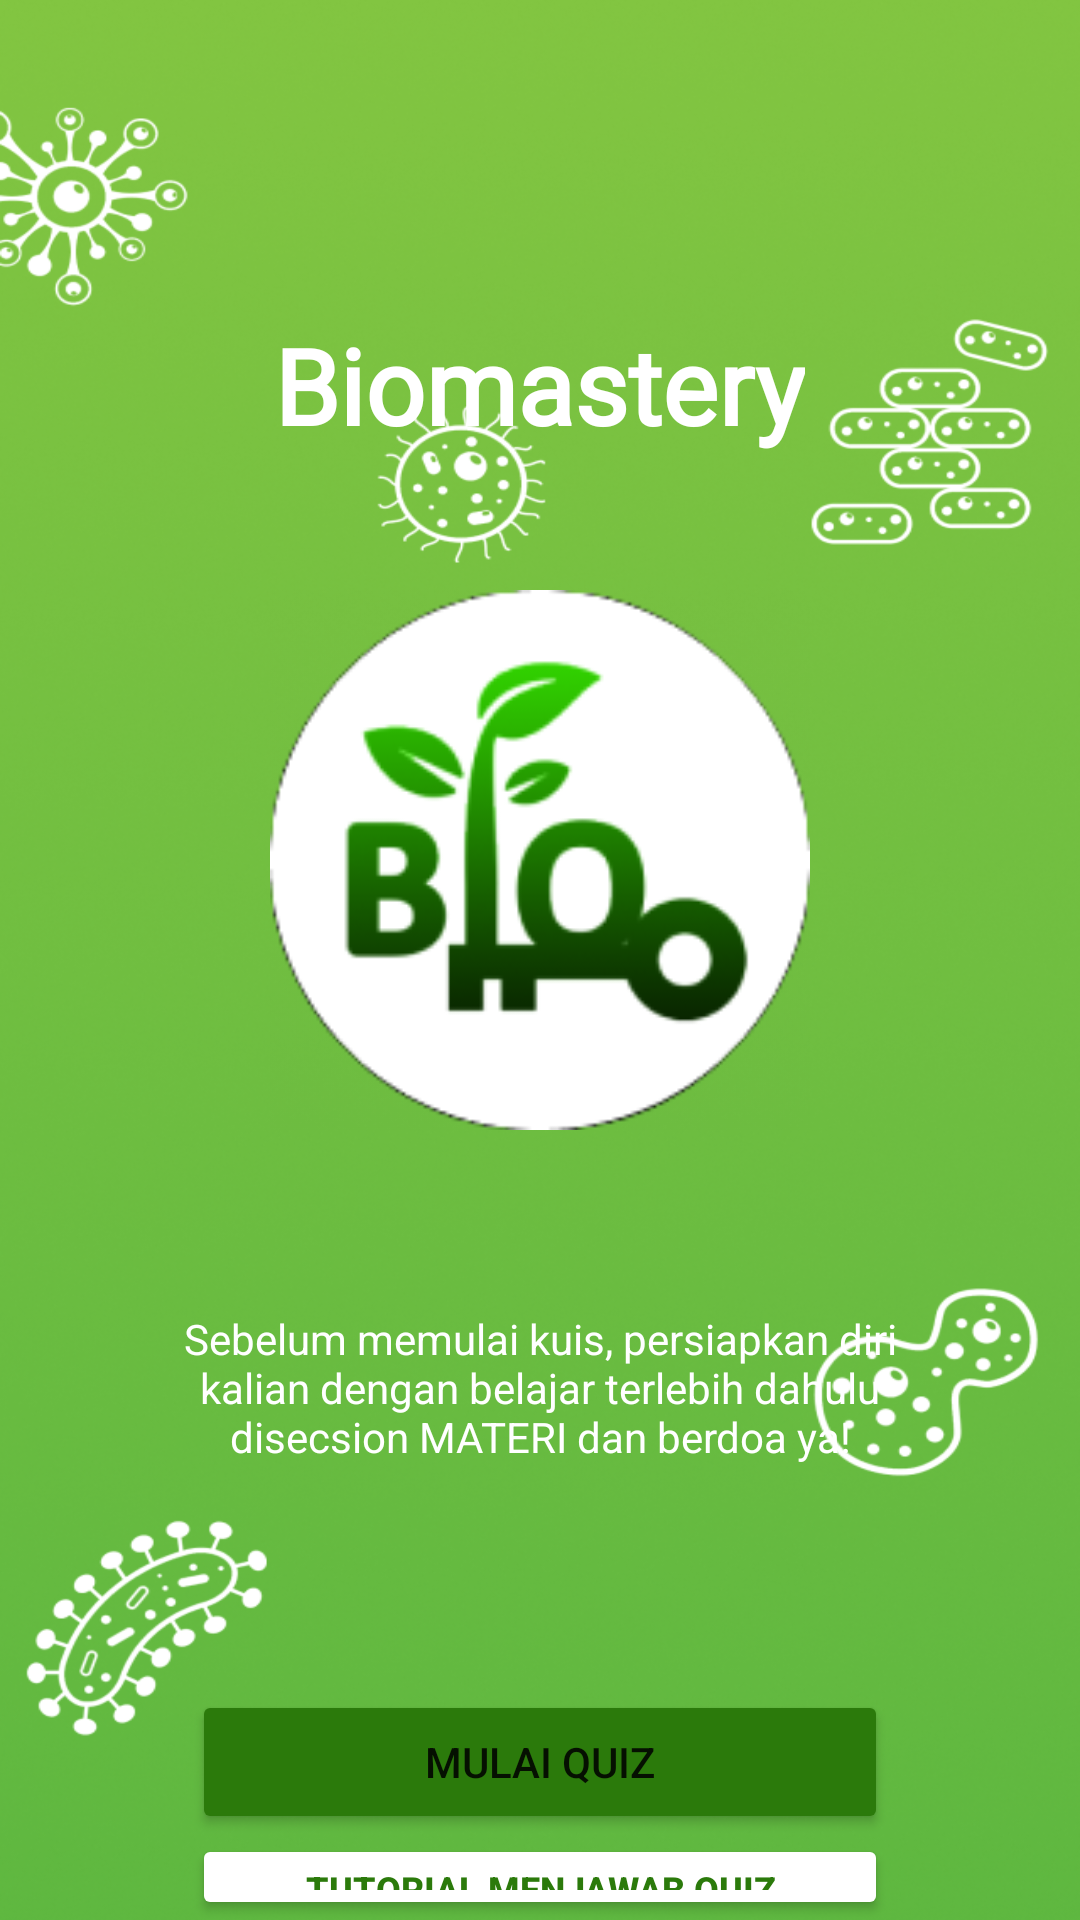

The Android layout XML behind this screen, and the referenced resources:
<!-- AndroidManifest.xml: application theme Theme.BioMasteryEvakuasi -->
<!-- res/layout/activity_main.xml -->
<?xml version="1.0" encoding="utf-8"?>
<RelativeLayout xmlns:android="http://schemas.android.com/apk/res/android"
    xmlns:app="http://schemas.android.com/apk/res-auto"
    xmlns:tools="http://schemas.android.com/tools"
    android:layout_width="match_parent"
    android:layout_height="match_parent"
    android:orientation="vertical"
    android:background="@drawable/bgpolos"
    tools:context=".MainActivity">

    <TextView
        android:id="@+id/biomaster"
        android:layout_width="wrap_content"
        android:layout_height="wrap_content"
        android:layout_centerHorizontal="true"
        android:fontFamily="@font/poppins_bold"
        android:layout_marginTop="105dp"
        android:text="Biomastery"
        android:textColor="#fff"
        android:textSize="35sp"
        android:textStyle="bold" />

    <View
        android:id="@+id/blom"
        android:layout_width="180dp"
        android:layout_height="180dp"
        android:layout_marginTop="45dp"
        android:layout_below="@+id/biomaster"
        android:layout_centerHorizontal="true"
        android:background="@drawable/blom"/>

    <TextView
        android:id="@+id/desc"
        android:layout_width="250dp"
        android:layout_height="wrap_content"
        android:layout_marginTop="60dp"
        android:text="Sebelum memulai kuis, persiapkan diri kalian dengan belajar terlebih dahulu disecsion MATERI dan berdoa ya!"
        android:textColor="#fff"
        android:layout_below="@+id/blom"
        android:layout_centerHorizontal="true"
        android:gravity="center"
        android:textStyle="normal"/>

    <Button
        android:id="@+id/mulai"
        android:layout_width="match_parent"
        android:layout_height="wrap_content"
        android:layout_marginHorizontal="64dp"
        android:layout_marginTop="75dp"
        android:layout_below="@+id/desc"
        android:backgroundTint="@color/ijo"
        android:text="Mulai Quiz"
        android:onClick="onButtonClick"/>

    <Button
        android:layout_width="match_parent"
        android:layout_height="wrap_content"
        android:layout_marginHorizontal="64dp"
        android:backgroundTint="@color/white"
        android:text="tutorial menjawab quiz"
        android:textColor="@color/ijo"
        android:layout_below="@+id/mulai"
        android:textSize="12sp"
        android:textStyle="bold"/>
</RelativeLayout>
<!-- resources referenced by this layout -->
<resources>
  <color name="ijo">#2B7A0B</color>
  <color name="white">#FFFFFFFF</color>
  <!-- drawable bgpolos: png bitmap (drawable, 680981 bytes) -->
  <!-- drawable blom: png bitmap (drawable, 16071 bytes) -->
  <style name="Theme.BioMasteryEvakuasi" parent="Theme.MaterialComponents.DayNight.NoActionBar">
          
          <item name="colorPrimary">@color/purple_500</item>
          <item name="colorPrimaryVariant">@color/purple_700</item>
          <item name="colorOnPrimary">@color/white</item>
          
          <item name="colorSecondary">@color/teal_200</item>
          <item name="colorSecondaryVariant">@color/teal_700</item>
          <item name="colorOnSecondary">@color/black</item>
          
          <item name="android:statusBarColor">?attr/colorPrimaryVariant</item>
          
      </style>
  <color name="purple_500">#FF6200EE</color>
  <color name="purple_700">#FF3700B3</color>
  <color name="teal_200">#FF03DAC5</color>
  <color name="teal_700">#FF018786</color>
  <color name="black">#FF000000</color>
</resources>
